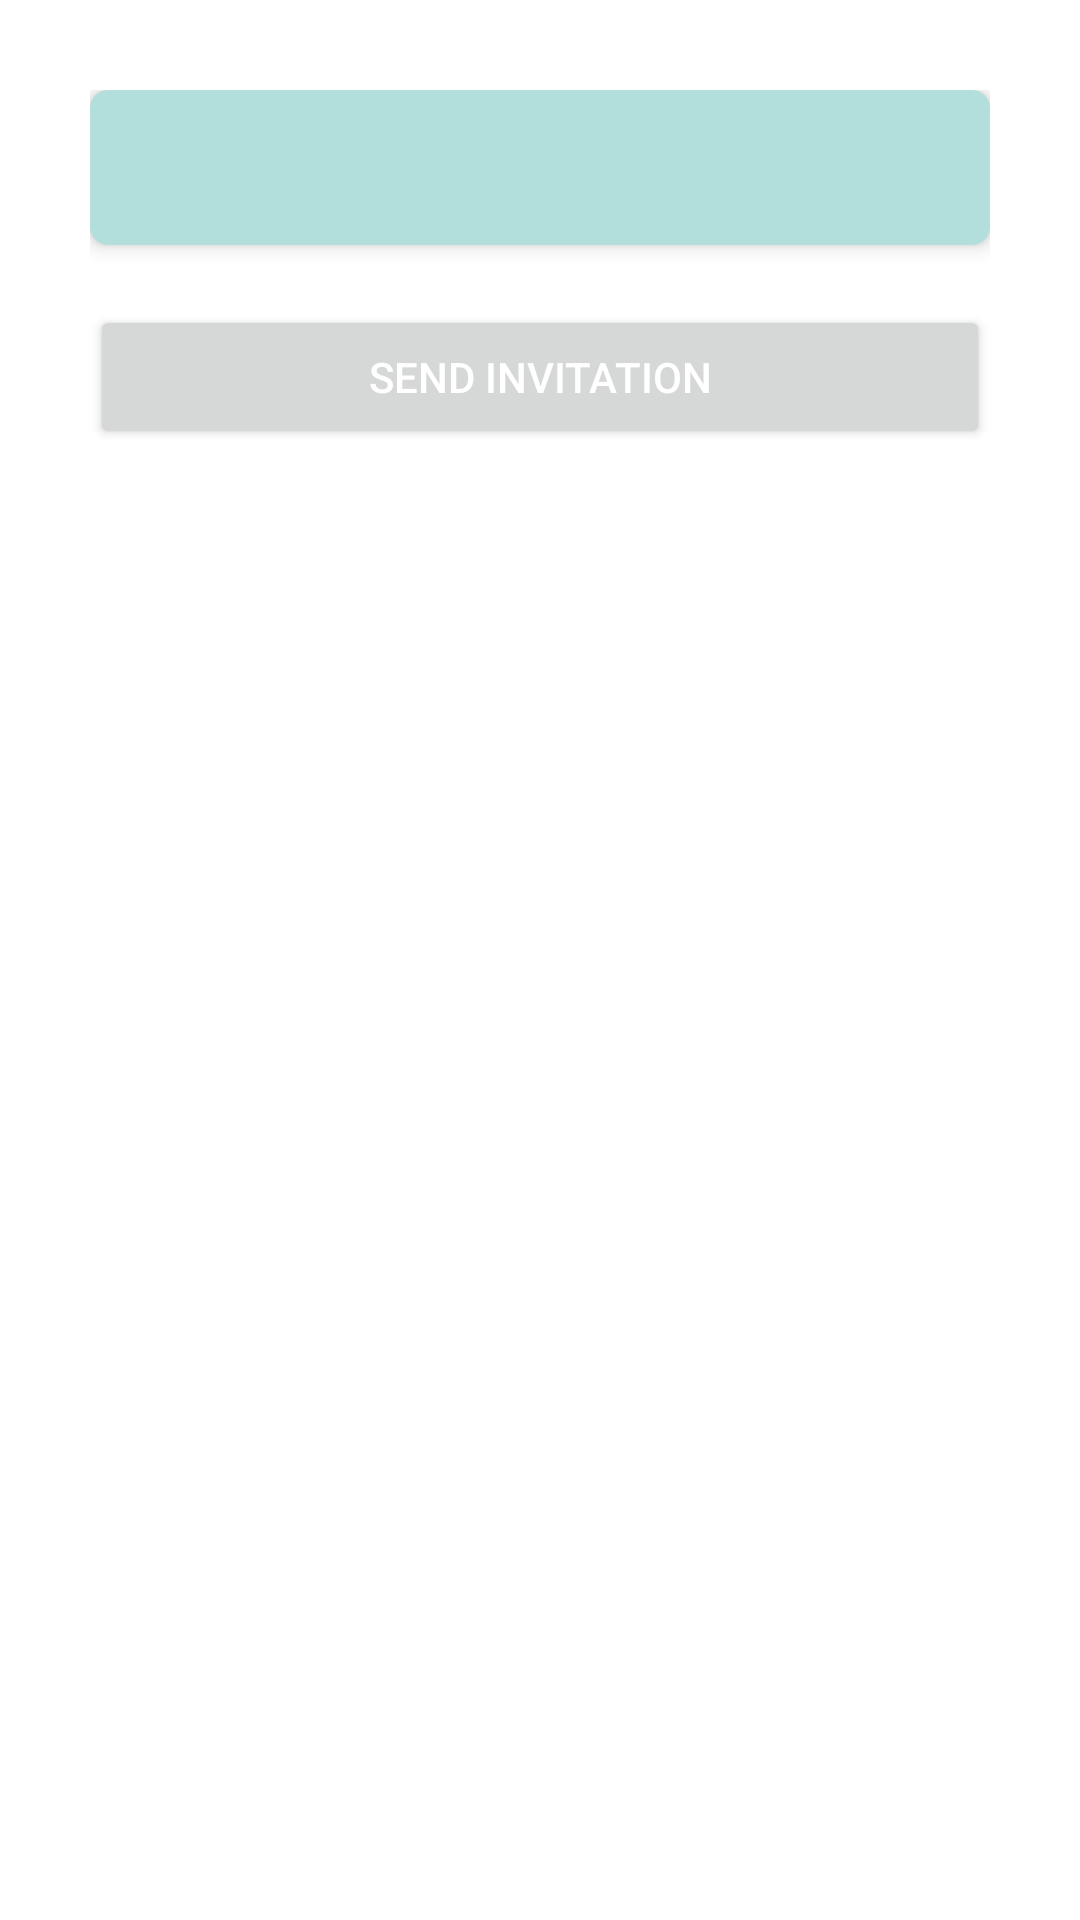

Layout XML and referenced resources for this Android screen:
<!-- AndroidManifest.xml: application theme Theme.MeetMe -->
<!-- res/layout/activity_invitation_preview.xml -->
<?xml version="1.0" encoding="utf-8"?>
<ScrollView xmlns:android="http://schemas.android.com/apk/res/android"
    xmlns:app="http://schemas.android.com/apk/res-auto"
    xmlns:tools="http://schemas.android.com/tools"
    android:layout_width="match_parent"
    android:layout_height="match_parent"
    android:padding="30dp">

    <LinearLayout
        android:layout_width="match_parent"
        android:layout_height="wrap_content"
        android:orientation="vertical">

        <androidx.cardview.widget.CardView
            android:layout_width="match_parent"
            android:layout_height="wrap_content"
            app:cardBackgroundColor="#B2DFDB"
            app:cardCornerRadius="6dp"
            app:cardElevation="4dp">

            <TextView
                android:id="@+id/text_view_invitation_preview"
                android:layout_width="match_parent"
                android:layout_height="wrap_content"
                android:layout_margin="15dp"
                android:fontFamily="sans-serif-light"
                android:textSize="16sp"
                android:textColor="@color/text_color"
                tools:text="Here is the place to display invitation. The invitation text will be diffrent for a diffrent occasion." />
        </androidx.cardview.widget.CardView>

        <Button
            android:id="@+id/button_send_invitation"
            style="@style/TextAppearance.AppCompat.Widget.Button.Colored"
            android:layout_width="match_parent"
            android:layout_height="wrap_content"
            android:layout_marginTop="20dp"
            android:elevation="4dp"
            android:fontFamily="sans-serif-medium"
            android:text="@string/send_invitation" />


    </LinearLayout>

</ScrollView>
<!-- resources referenced by this layout -->
<resources>
  <color name="text_color">#FF333333</color>
  <string name="send_invitation">Send Invitation</string>
  <style name="Theme.MeetMe" parent="Base.Theme.MeetMe" />
  <style name="Base.Theme.MeetMe" parent="Theme.MaterialComponents.DayNight.DarkActionBar">
          
          <item name="colorPrimary">@color/text_color</item>
          <item name="background">@color/background_color</item>
          <item name="colorSurface">@color/background_color</item>
          <item name="colorAccent">@color/black</item>
          <item name="colorOutline">@color/black</item>
      </style>
  <color name="background_color">#FFB2DFDB</color>
  <color name="black">#FF000000</color>
</resources>
